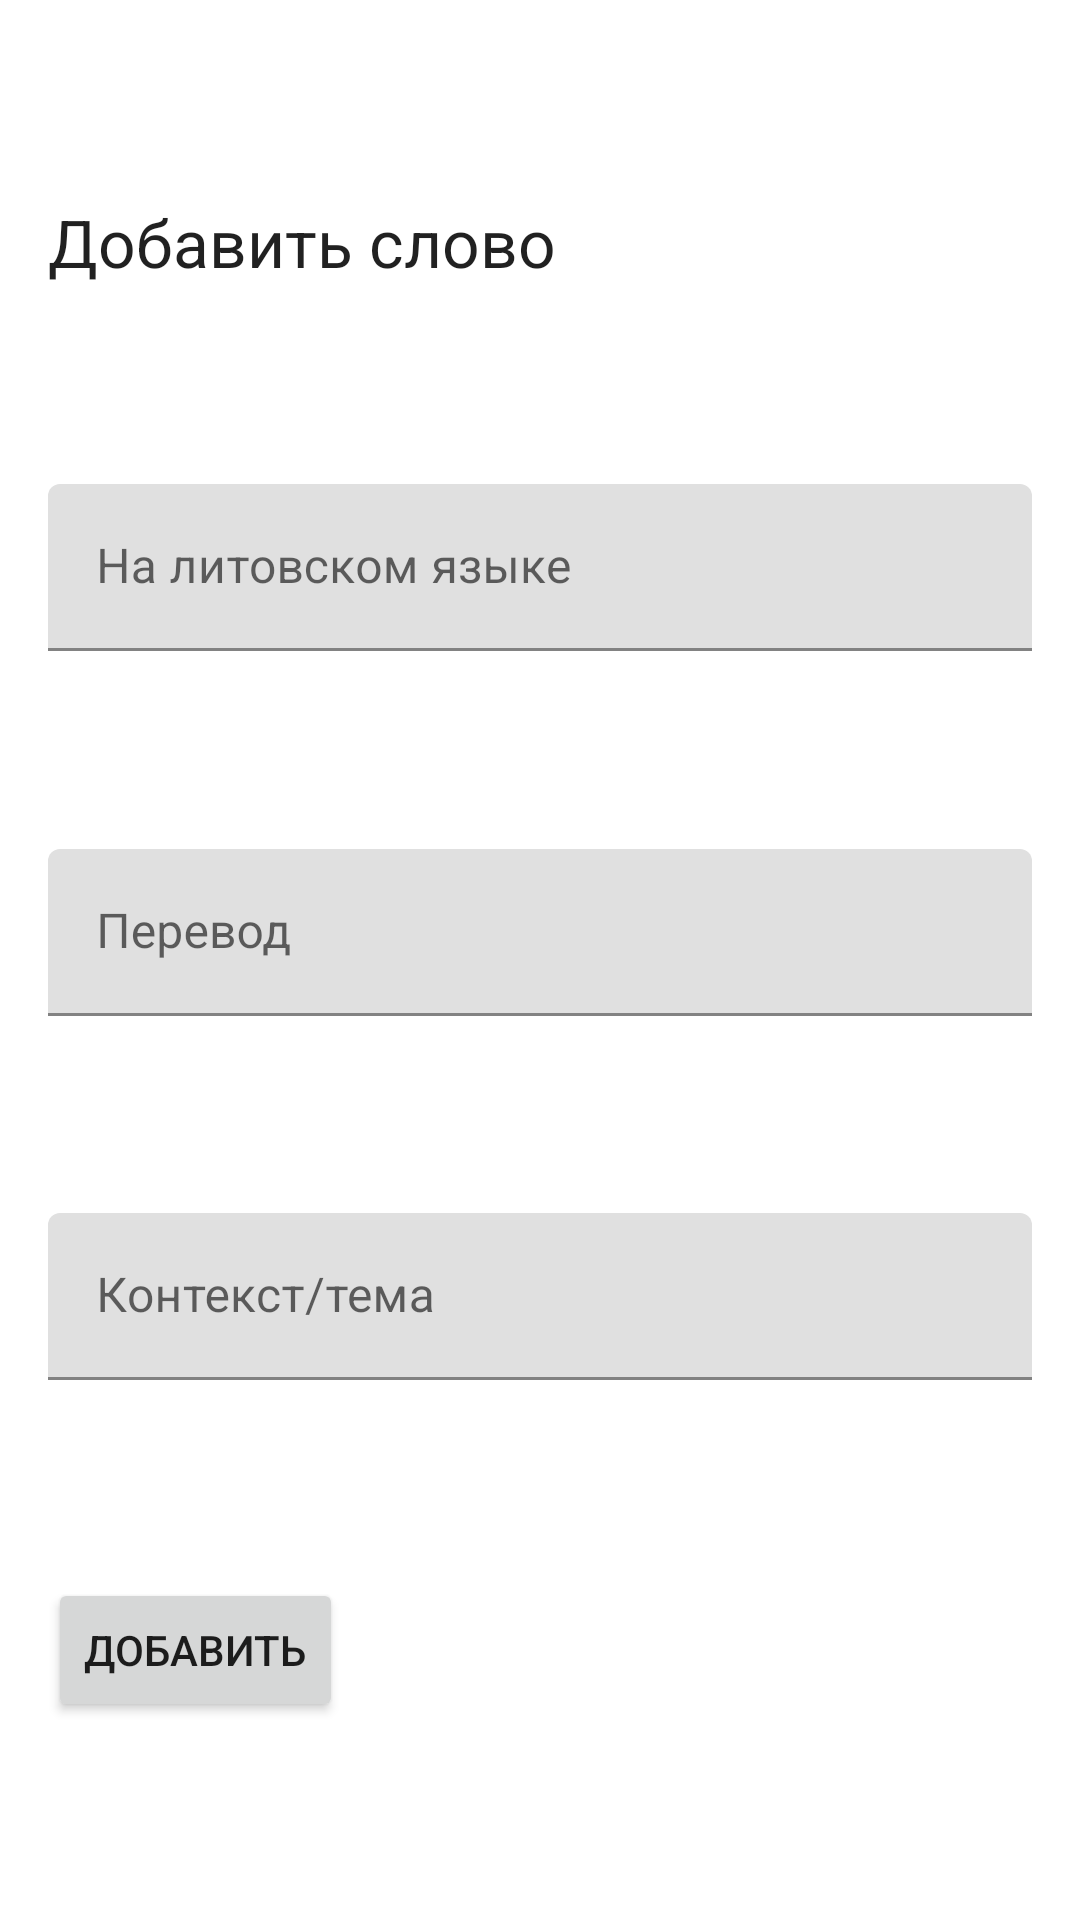

Here is an Android app screen rendered from its layout file. Give the layout XML and the strings, colors and styles it references.
<!-- AndroidManifest.xml: application theme Theme.LithuanianLearningApp -->
<!-- res/layout/fragment_add_word_firebase.xml -->
<?xml version="1.0" encoding="utf-8"?>
<layout xmlns:android="http://schemas.android.com/apk/res/android"
    xmlns:app="http://schemas.android.com/apk/res-auto"
    xmlns:tools="http://schemas.android.com/tools">

    <data>

    </data>

    <androidx.constraintlayout.widget.ConstraintLayout
        android:layout_width="match_parent"
        android:layout_height="wrap_content"
        tools:context=".AddWordFragment">

        <TextView
            android:id="@+id/title"
            android:layout_width="wrap_content"
            android:layout_height="wrap_content"
            android:layout_marginStart="16dp"
            android:layout_marginTop="16dp"
            android:text="@string/add_word"
            android:textAppearance="@style/TextAppearance.Material3.TitleLarge"
            app:layout_constraintBottom_toTopOf="@id/name_text_layout"
            app:layout_constraintStart_toStartOf="parent"
            app:layout_constraintTop_toTopOf="parent" />

        <com.google.android.material.textfield.TextInputLayout
            android:id="@+id/name_text_layout"
            android:layout_width="0dp"
            android:layout_height="wrap_content"
            android:layout_marginHorizontal="16dp"
            android:layout_marginTop="16dp"
            android:layout_marginBottom="16dp"
            app:layout_constraintBottom_toTopOf="@id/age_text_layout"
            app:layout_constraintEnd_toEndOf="parent"
            app:layout_constraintStart_toStartOf="parent"
            app:layout_constraintTop_toBottomOf="@id/title"
            app:layout_constraintVertical_chainStyle="packed">

            <com.google.android.material.textfield.TextInputEditText
                android:id="@+id/name_text_input"
                android:layout_width="match_parent"
                android:layout_height="wrap_content"
                android:hint="@string/in_lithuanian"
                android:inputType="text"
                android:textColorHint="#616161" />
        </com.google.android.material.textfield.TextInputLayout>

        <com.google.android.material.textfield.TextInputLayout
            android:id="@+id/age_text_layout"
            android:layout_width="0dp"
            android:layout_height="wrap_content"
            android:layout_marginHorizontal="16dp"
            android:layout_marginBottom="16dp"
            app:layout_constraintBottom_toTopOf="@id/breed_text_layout"
            app:layout_constraintEnd_toEndOf="parent"
            app:layout_constraintStart_toStartOf="parent"
            app:layout_constraintTop_toBottomOf="@id/name_text_layout">

            <com.google.android.material.textfield.TextInputEditText
                android:id="@+id/age_text_input"
                android:layout_width="match_parent"
                android:layout_height="wrap_content"
                android:hint="@string/Translation"
                android:inputType="text" />
        </com.google.android.material.textfield.TextInputLayout>

        <com.google.android.material.textfield.TextInputLayout
            android:id="@+id/breed_text_layout"
            android:layout_width="0dp"
            android:layout_height="wrap_content"
            android:layout_marginHorizontal="16dp"
            android:layout_marginBottom="16dp"
            app:layout_constraintBottom_toTopOf="@id/add_btn"
            app:layout_constraintEnd_toEndOf="parent"
            app:layout_constraintStart_toStartOf="parent"
            app:layout_constraintTop_toBottomOf="@id/age_text_layout">

            <com.google.android.material.textfield.TextInputEditText
                android:id="@+id/breed_text_input"
                android:layout_width="match_parent"
                android:layout_height="wrap_content"
                android:hint="@string/context_topic"
                android:inputType="text" />
        </com.google.android.material.textfield.TextInputLayout>

        <Button
            android:id="@+id/add_btn"
            android:layout_width="wrap_content"
            android:layout_height="wrap_content"
            android:layout_marginStart="16dp"
            android:layout_marginBottom="16dp"
            android:text="@string/add"
            app:layout_constraintBottom_toBottomOf="parent"
            app:layout_constraintStart_toStartOf="parent"
            app:layout_constraintTop_toBottomOf="@id/breed_text_layout" />


    </androidx.constraintlayout.widget.ConstraintLayout>
</layout>
<!-- resources referenced by this layout -->
<resources>
  <string name="Translation">Перевод</string>
  <string name="add">Добавить</string>
  <string name="add_word">Добавить слово</string>
  <string name="context_topic">Контекст/тема</string>
  <string name="in_lithuanian">На литовском языке</string>
  <style name="Theme.LithuanianLearningApp" parent="Theme.MaterialComponents.DayNight.NoActionBar">
          
          <item name="colorPrimary">@color/purple_500</item>
          <item name="colorPrimaryVariant">@color/purple_700</item>
          <item name="colorOnPrimary">@color/white</item>
          
          <item name="colorSecondary">@color/teal_200</item>
          <item name="colorSecondaryVariant">@color/teal_700</item>
          <item name="colorOnSecondary">@color/black</item>
          
          <item name="android:statusBarColor">?attr/colorOnSecondary</item>
          
      </style>
  <!-- not gathered from this repository: default colours our renderer supplied (Android Studio template values) -->
  <color name="purple_500">#FF6200EE</color>
  <color name="purple_700">#FF3700B3</color>
  <color name="teal_200">#FF03DAC5</color>
  <color name="teal_700">#FF018786</color>
  <color name="black">#FF000000</color>
  <color name="white">#FFFFFFFF</color>
</resources>
